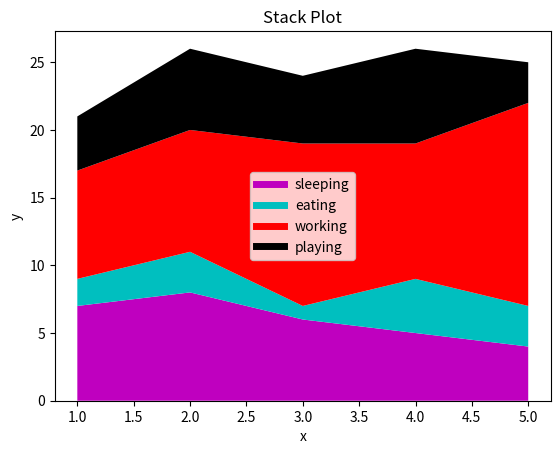

The script that saved this image:
from matplotlib import pyplot as plt 

days=[1,2,3,4,5]

sleeping=[7,8,6,5,4]
eating=[2,3,1,4,3]
working=[8,9,12,10,15]
playing=[4,6,5,7,3]

plt.plot([],[],color='m',label='sleeping',linewidth=5)
plt.plot([],[],color='c',label='eating',linewidth=5)
plt.plot([],[],color='r',label='working',linewidth=5)
plt.plot([],[],color='k',label='playing',linewidth=5)

plt.stackplot(days,sleeping,eating,working,playing,colors=['m','c','r','k'])

plt.title('Stack Plot')
plt.legend()
plt.xlabel('x')
plt.ylabel('y')
plt.show()